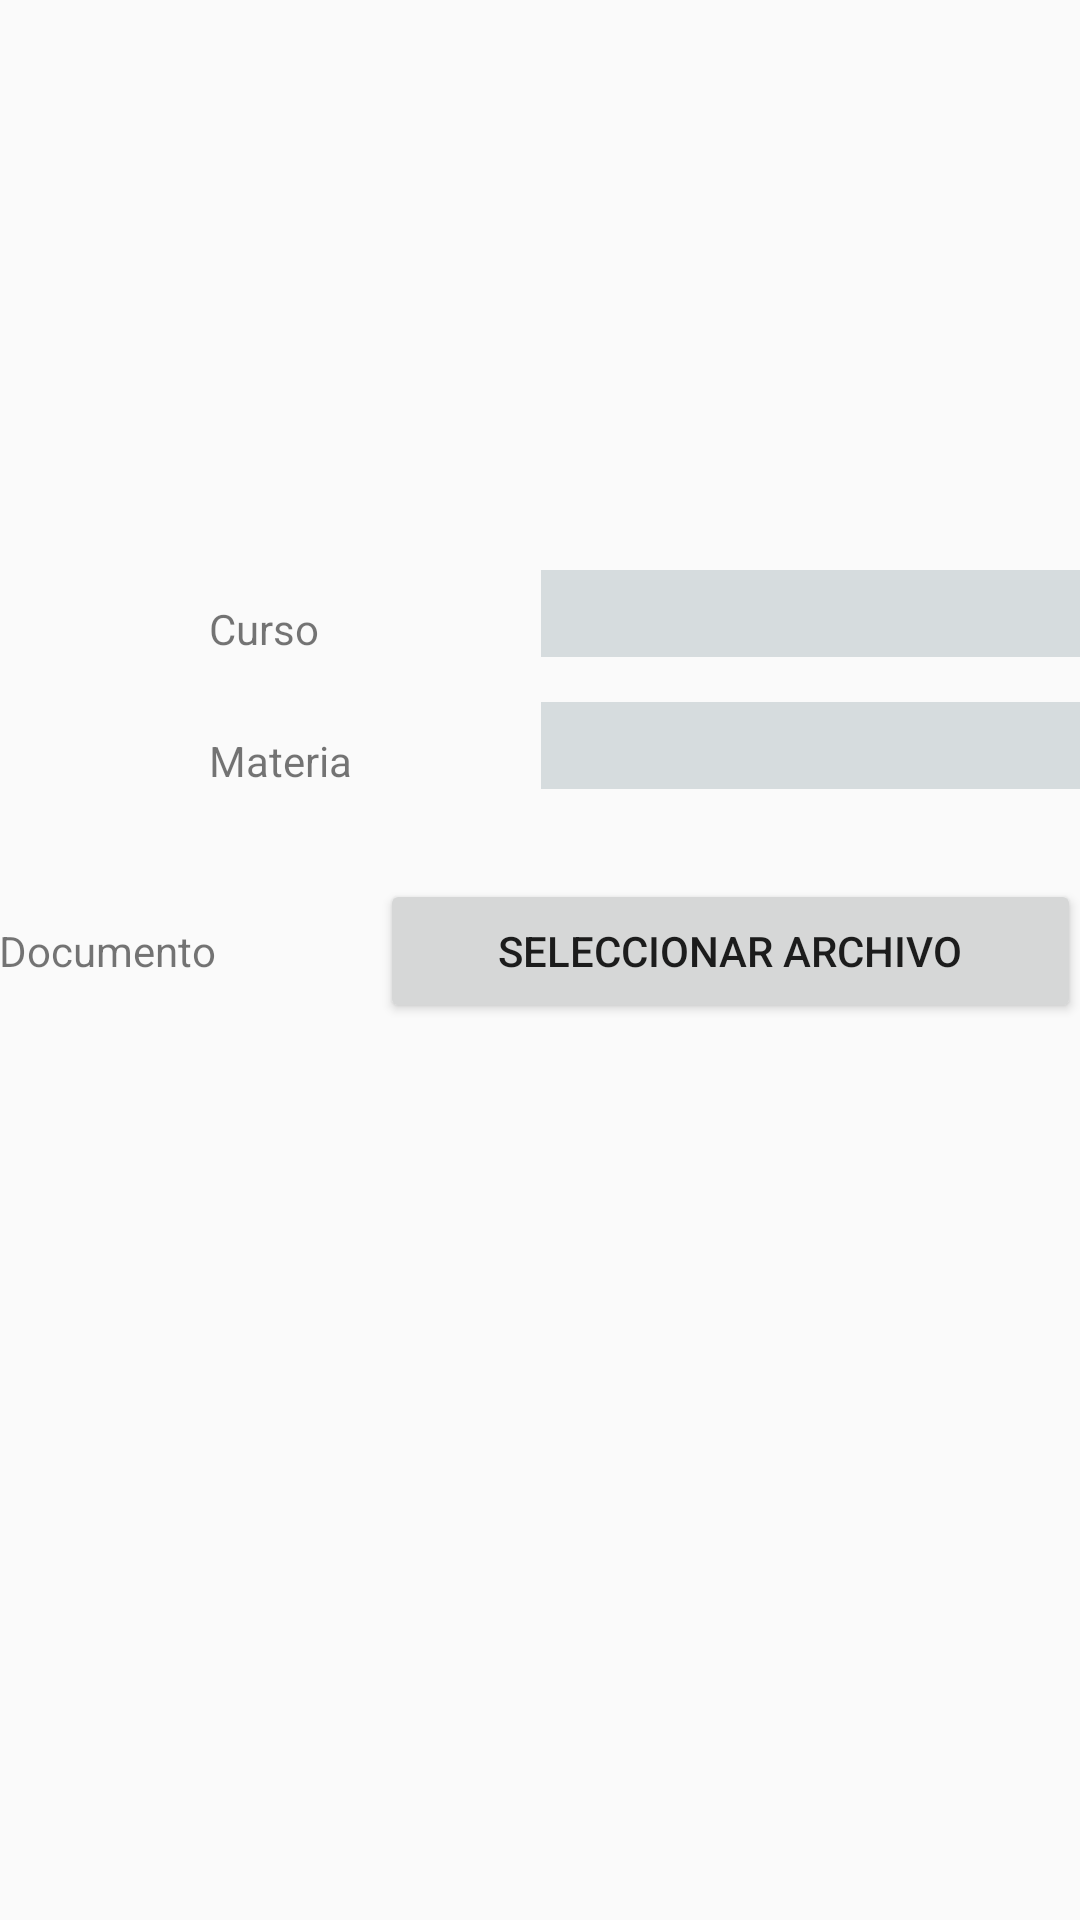

This screen was rendered from an Android layout file. Write that file and the resources it references.
<!-- AndroidManifest.xml: application theme AppTheme -->
<!-- res/layout/activity_adicionar_plan_anual.xml -->
<?xml version="1.0" encoding="utf-8"?>
<LinearLayout
    xmlns:android="http://schemas.android.com/apk/res/android"
    android:orientation="vertical" android:layout_width="match_parent"
    android:layout_height="match_parent"
    android:paddingBottom="@dimen/activity_vertical_margin"
    android:paddingLeft="@dimen/activity_horizontal_margin"
    android:paddingRight="@dimen/activity_horizontal_margin"
    android:paddingTop="@dimen/activity_vertical_margin"
    >

    <LinearLayout
        android:orientation="vertical"
        android:layout_width="match_parent"
        android:layout_height="wrap_content">

        <LinearLayout
            android:orientation="horizontal"
            android:layout_width="match_parent"
            android:layout_marginTop="190dp"
            android:layout_height="match_parent">

            <TextView
                android:text="Curso"
                android:paddingLeft="70dp"
                android:paddingTop="10dp"
                android:layout_width="1dp"
                android:paddingBottom="15dp"
                android:layout_height="wrap_content"
                android:id="@+id/textView2"
                android:layout_weight="1" />

            <TextView
                android:layout_width="wrap_content"
                android:paddingTop="10dp"
                android:layout_height="wrap_content"
                android:id="@+id/textView11"
                android:layout_weight="1"
                android:background="#d6dcde" />
        </LinearLayout>

        <LinearLayout
            android:orientation="horizontal"
            android:layout_width="match_parent"
            android:layout_height="match_parent">

            <TextView
                android:text="Materia"
                android:paddingLeft="70dp"
                android:layout_width="1dp"
                android:paddingTop="10dp"
                android:layout_height="wrap_content"
                android:id="@+id/textView13"
                android:layout_weight="1" />

            <TextView
                android:layout_width="wrap_content"
                android:paddingTop="10dp"
                android:layout_height="wrap_content"
                android:id="@+id/textView12"
                android:layout_weight="1"
                android:background="#d6dcde" />
        </LinearLayout>

        <LinearLayout
            android:orientation="horizontal"
            android:layout_marginTop="30dp"
            android:layout_width="match_parent"
            android:layout_height="match_parent">

            <TextView
                android:text="Documento"
                android:layout_width="wrap_content"
                android:layout_height="wrap_content"
                android:id="@+id/textView14"
                android:layout_weight="1" />

            <Button
                android:text="Seleccionar Archivo"
                android:layout_width="wrap_content"
                android:layout_height="wrap_content"
                android:id="@+id/button6"
                android:layout_weight="1" />
        </LinearLayout>
    </LinearLayout>
</LinearLayout>
<!-- resources referenced by this layout -->
<resources>
  <style name="AppTheme" parent="Theme.AppCompat.Light.NoActionBar">
          
          <item name="colorPrimary">#3F51B5</item>
          
          <item name="colorPrimaryDark">#303F9F</item>
          
          <item name="colorAccent">#FF4081</item>
      </style>
</resources>
